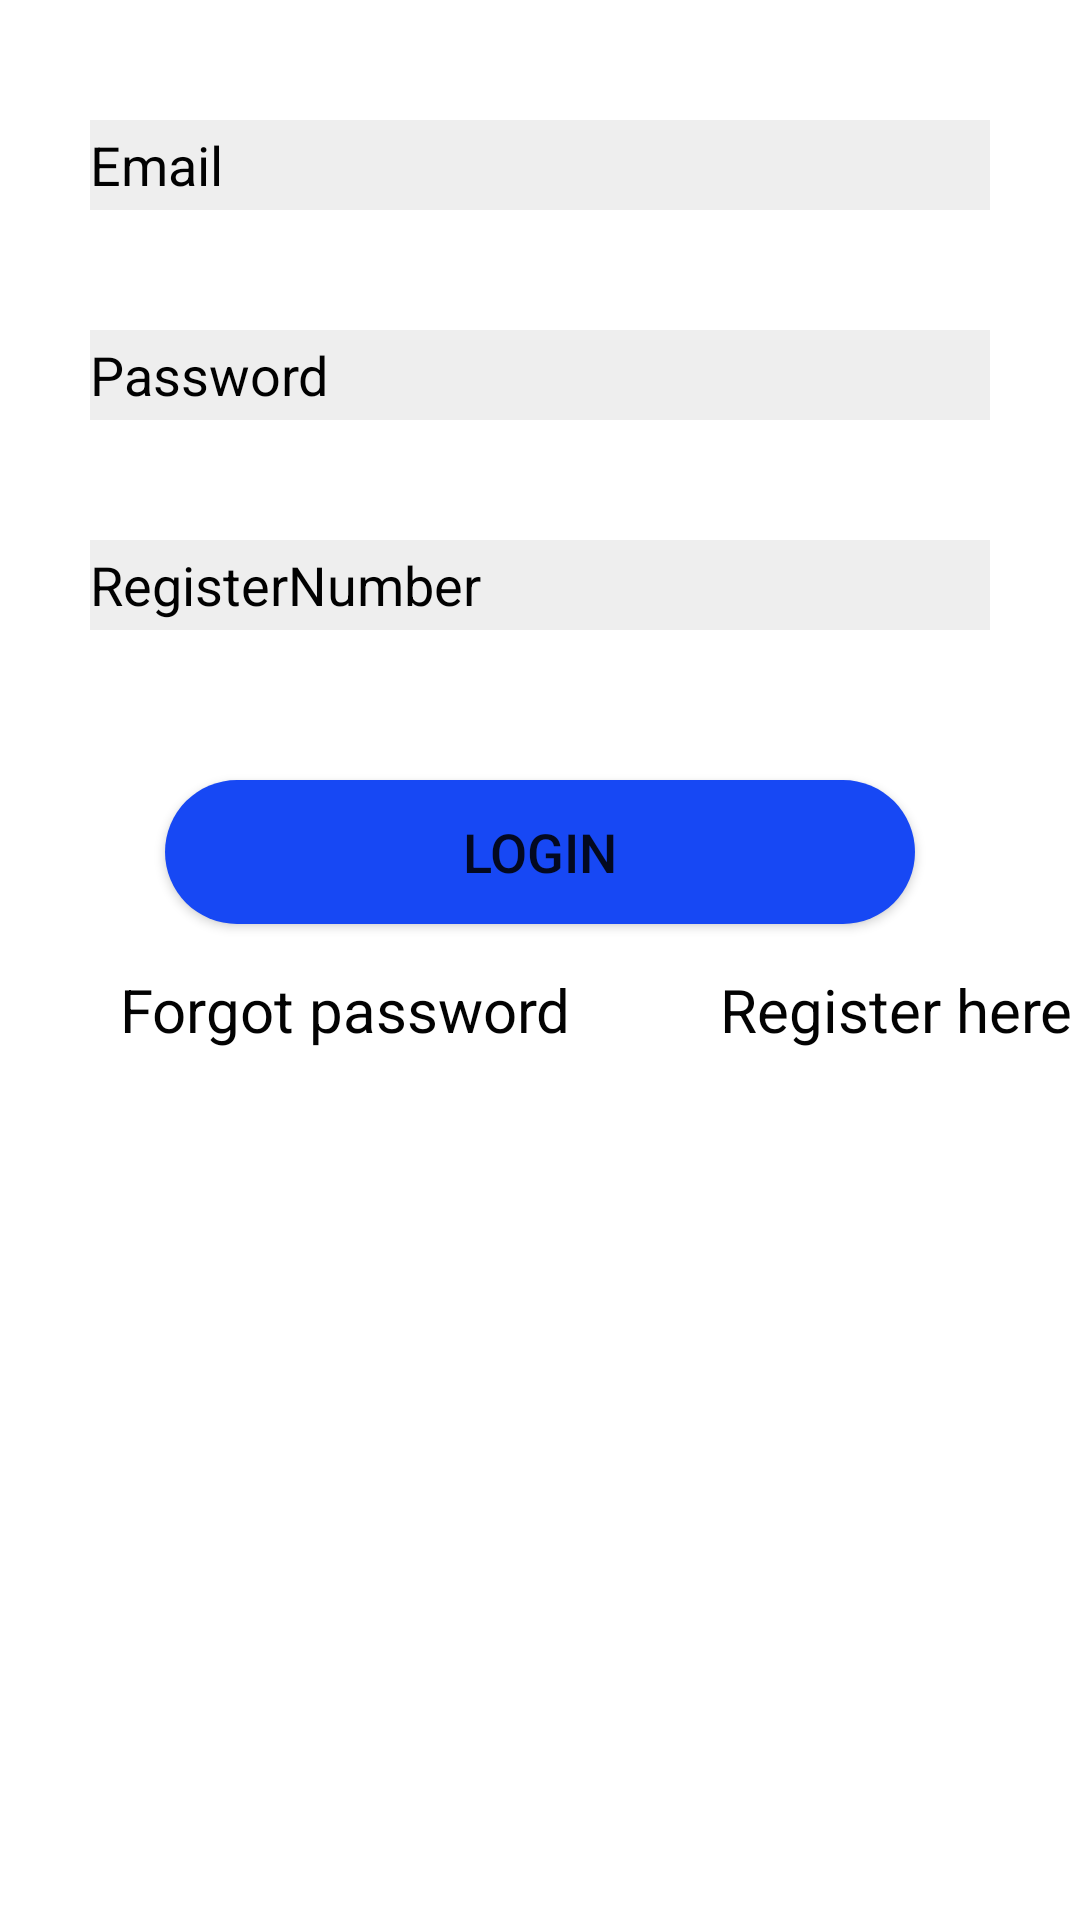

Write the Android layout XML for this screen, with the resource values it uses.
<!-- AndroidManifest.xml: application theme Theme.MedicalApp -->
<!-- res/layout/doctor_login_layout.xml -->
<?xml version="1.0" encoding="utf-8"?>
<RelativeLayout
    xmlns:android="http://schemas.android.com/apk/res/android"
    android:layout_width="match_parent"
    android:layout_height="match_parent"
    xmlns:app="http://schemas.android.com/apk/res-auto">


    <EditText
        android:id="@+id/email6"
        android:background="#11000000"
        android:textColor="#000000"
        android:textColorHint="#010101"
        android:drawableLeft="@drawable/ic_action_name"
        android:hint="Email"
        android:layout_width="300dp"
        android:layout_height="30dp"
        android:layout_centerHorizontal="true"
        android:layout_marginTop="40dp"
        android:ems="10"
        android:inputType="textEmailAddress" />

    <EditText
        android:id="@+id/password6"
        android:background="#11000000"
        android:textColor="#060606"
        android:textColorHint="#010101"
        android:drawableLeft="@drawable/ic_action_password"
        android:hint="Password"
        android:layout_width="300dp"
        android:layout_height="30dp"
        android:layout_below="@id/email6"
        android:layout_centerHorizontal="true"
        android:layout_marginTop="40dp"
        android:ems="10"
        android:inputType="textPassword" />

    <EditText
    android:id="@+id/registerNumber5"
    android:background="#11000000"
    android:textColor="#000000"
    android:textColorHint="#010101"
    android:drawableLeft="@drawable/ic_action_name"
    android:hint="RegisterNumber"
    android:layout_width="300dp"
    android:layout_height="30dp"
    android:layout_centerHorizontal="true"
    android:layout_marginTop="40dp"
        android:layout_below="@+id/password6"
    android:ems="10"
    android:inputType="number" />

    <Button
        android:id="@+id/loginBtn3"
        android:layout_width="250dp"
        android:layout_height="wrap_content"
        android:layout_below="@id/registerNumber5"
        android:layout_centerHorizontal="true"
        android:layout_marginTop="50dp"
        android:background="@drawable/button_rectangle"
        android:text="Login"
        android:textSize="18sp"
        app:backgroundTint="@color/purple_500" />

    <TextView
        android:id="@+id/registerItem3"
        android:layout_width="150dp"
        android:textColor="#030303"
        android:layout_height="wrap_content"
        android:layout_below="@id/loginBtn3"
        android:layout_marginTop="15dp"
        android:layout_marginLeft="200dp"
        android:layout_alignLeft="@id/forgotPassword3"
        android:textSize="20dp"
        android:text="Register here" />

    <ProgressBar
        android:layout_width="wrap_content"
        android:layout_height="wrap_content"
        android:id="@+id/progressBar5"
        android:layout_centerHorizontal="true"
        android:layout_below="@id/registerItem3"
        android:layout_marginTop="30dp"
        android:visibility="invisible"
        />

    <TextView
        android:id="@+id/forgotPassword3"
        android:layout_width="250dp"
        android:layout_height="wrap_content"
        android:layout_below="@id/loginBtn3"
        android:layout_marginLeft="40dp"
        android:layout_marginTop="15dp"
        android:text="Forgot password"
        android:textColor="#030303"
        android:textSize="20dp" />

</RelativeLayout>
<!-- resources referenced by this layout -->
<resources>
  <color name="purple_500">#1748F4</color>
  <!-- drawable button_rectangle (drawable) -->
  <?xml version="1.0" encoding="utf-8"?>
  <selector xmlns:android="http://schemas.android.com/apk/res/android">
  
  
      <item>
          <shape android:shape="rectangle">
              <solid android:color="@color/colorAccent"/>
              <corners
                  android:bottomLeftRadius="40dp"
                  android:bottomRightRadius="40dp"
                  android:topLeftRadius="40dp"
                  android:topRightRadius="40dp"
                  />
  
  
          </shape>
      </item>
  </selector>
  <style name="Theme.MedicalApp" parent="Theme.MaterialComponents.DayNight.NoActionBar">
          
          <item name="colorPrimary">@color/purple_500</item>
          <item name="colorPrimaryVariant">@color/purple_700</item>
          <item name="colorOnPrimary">@color/white</item>
          
          <item name="colorSecondary">@color/teal_200</item>
          <item name="colorSecondaryVariant">@color/teal_700</item>
          <item name="colorOnSecondary">@color/black</item>
          
          <item name="android:statusBarColor" tools:targetApi="l">?attr/colorPrimaryVariant</item>
          
      </style>
  <color name="colorAccent">#2359BD</color>
  <color name="purple_700">#1A82F1</color>
  <color name="white">#FFFFFFFF</color>
  <color name="teal_200">#FF03DAC5</color>
  <color name="teal_700">#FF018786</color>
  <color name="black">#FF000000</color>
</resources>
